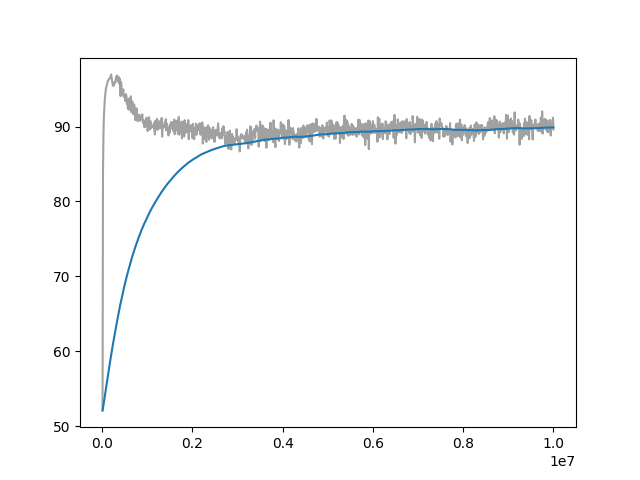

Values plotted in this chart, from the file beside it:
Wall time, Step, Value
1715781521, 10000, 52.1
1715781556, 20000, 84.02
1715781590, 30000, 88.95
1715781624, 40000, 91.47
1715781656, 50000, 92.46
1715781690, 60000, 93.72
1715781724, 70000, 94.19
1715781758, 80000, 94.87
1715781792, 90000, 95.23
1715781826, 100000, 95.41
1715781859, 110000, 95.68
1715781893, 120000, 95.92
1715781927, 130000, 96.12
1715781962, 140000, 96.18
1715781996, 150000, 96.35
1715782030, 160000, 96.4
1715782063, 170000, 96.5
1715782097, 180000, 96.5
1715782131, 190000, 96.75
1715782165, 200000, 96.97
1715782198, 210000, 96.53
1715782232, 220000, 96.02
1715782264, 230000, 95.73
1715782298, 240000, 95.46
1715782331, 250000, 95.5
1715782365, 260000, 95.48
1715782400, 270000, 95.94
1715782433, 280000, 95.91
1715782467, 290000, 95.83
1715782500, 300000, 96.26
1715782534, 310000, 96.62
1715782568, 320000, 96.25
1715782601, 330000, 96.84
1715782635, 340000, 96.32
1715782669, 350000, 96.03
1715782702, 360000, 96.56
1715782736, 370000, 96.62
1715782770, 380000, 95.73
1715782801, 390000, 96.43
1715782834, 400000, 95.22
1715782869, 410000, 94.07
1715782905, 420000, 95.97
1715782939, 430000, 95.31
1715782975, 440000, 94.27
1715783011, 450000, 94.67
1715783047, 460000, 94.54
1715783082, 470000, 94.97
1715783118, 480000, 93.97
1715783154, 490000, 94.18
1715783190, 500000, 94.05
1715783225, 510000, 94.12
1715783259, 520000, 93.39
1715783294, 530000, 94.34
1715783329, 540000, 93.98
1715783363, 550000, 93.04
1715783399, 560000, 93.59
1715783433, 570000, 92.45
1715783468, 580000, 92.81
1715783503, 590000, 92.24
1715783537, 600000, 92.92
... 940 more rows
